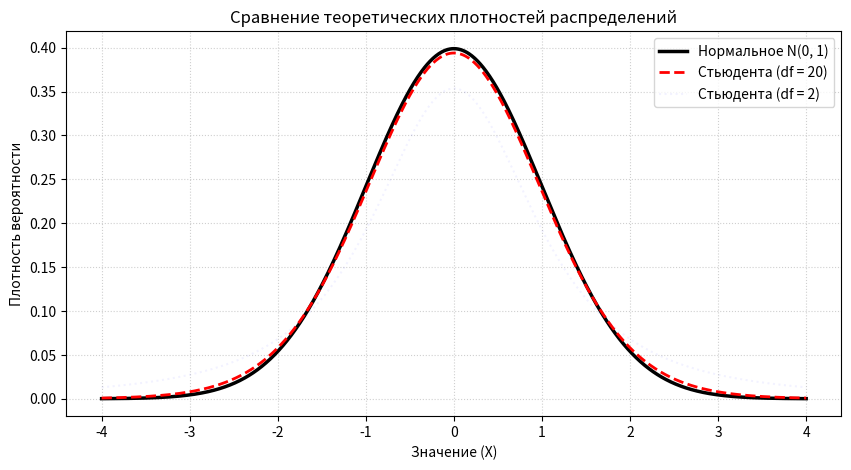
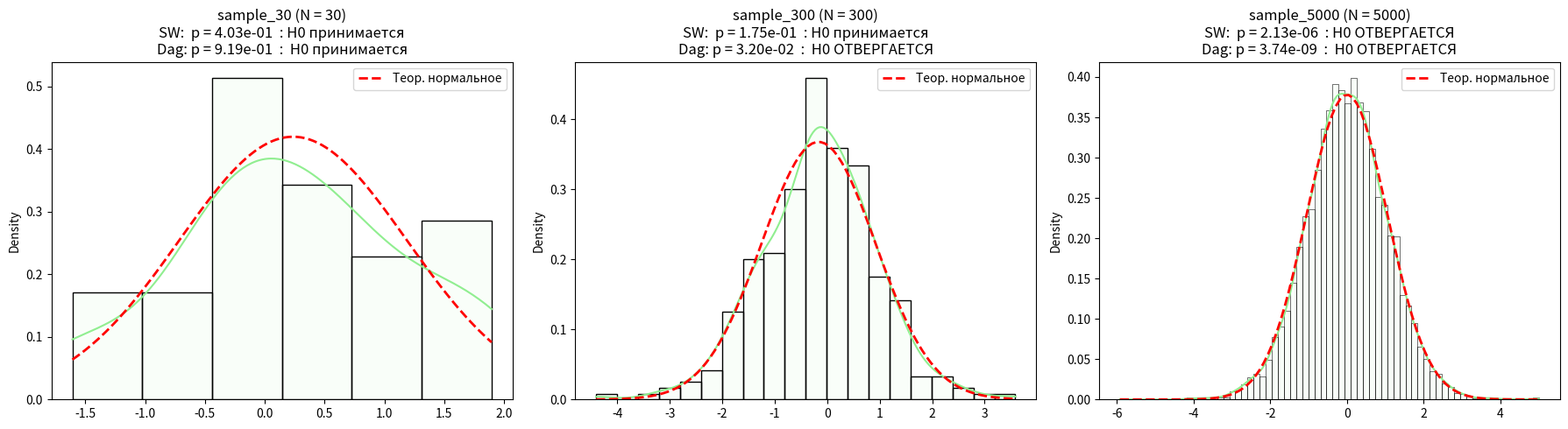
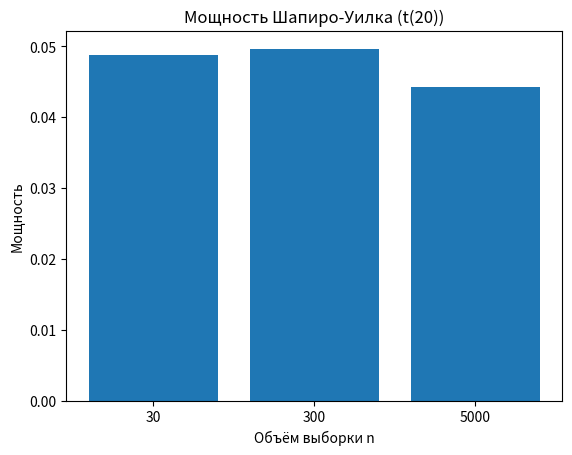

The matplotlib source for these figures, in order:
"""
ЛАБОРАТОРНАЯ РАБОТА: Проверка статистических гипотез о нормальности, расчет мощности и критерии согласия

ОБЩАЯ ИНСТРУКЦИЯ ДЛЯ СТУДЕНТОВ:
1. Запустите этот скрипт в вашей среде разработки (PyCharm, VS Code, IDLE).
2. Графики будут открываться в отдельных всплывающих окнах. Чтобы программа шла дальше, просто закрывайте окно с графиком.
3. Измените значение переменной MY_VARIANT на свой номер по списку.
"""

import matplotlib.pyplot as plt
import numpy as np
import pandas as pd
import seaborn as sns
from scipy import stats

# ==========================================
# ЧАСТЬ 2. ИНИЦИАЛИЗАЦИЯ И ВЫБОР ВАРИАНТА
# ==========================================
# УКАЖИТЕ СВОЙ НОМЕР ВАРИАНТА НИЖЕ:
MY_VARIANT = 7  

print(f"--- Активирован вариант №{MY_VARIANT} ---")

# ==========================================
# ЗАДАНИЕ 1. Визуальное сравнение плотностей
# ==========================================
print("[Задание 1] Расчет теоретических плотностей...")
x = np.linspace(-4, 4, 1000)

pdf_norm = stats.norm.pdf(x, loc=0, scale=1)
pdf_t_20 = stats.t.pdf(x, df=20)
pdf_t_2  = stats.t.pdf(x, df=2)

plt.figure(figsize=(10, 5))
plt.plot(x, pdf_norm, label='Нормальное N(0, 1)', color='black', linewidth=2.5)
plt.plot(x, pdf_t_20, label='Стьюдента (df = 20)', color='red', linestyle='--', linewidth=2)
plt.plot(x, pdf_t_2, label='Стьюдента (df = 2)', color='blue', linestyle=':', alpha=0.05)
plt.title('Сравнение теоретических плотностей распределений')
plt.xlabel('Значение (X)')
plt.ylabel('Плотность вероятности')
plt.grid(True, linestyle=':', alpha=0.6)
plt.legend()
print("Окно с графиком открыто. Закройте его, чтобы продолжить расчеты...")
plt.show() 

max_diff = np.max(np.abs(pdf_norm - pdf_t_20))
print(f"Максимальная разница между N(0,1) и t(df=20): {max_diff:.5f}")

# ==========================================
# ЗАДАНИЕ 2. Парадокс больших выборок
# ==========================================
print("[Задание 2] Запуск тестов на нормальность для выборок разного объема...")
np.random.seed(MY_VARIANT)
df_student = 20

samples = {
    'sample_30': stats.t.rvs(df=df_student, size=30),
    'sample_300': stats.t.rvs(df=df_student, size=300),
    'sample_5000': stats.t.rvs(df=df_student, size=5000)
}
# samples = {
#     'sample_30': stats.norm.rvs(size=30),
#     'sample_300': stats.norm.rvs(size=300),
#     'sample_5000': stats.norm.rvs(size=5000)
# }

fig, axes = plt.subplots(1, 3, figsize=(18, 5))
results = []

for i, (name, data) in enumerate(samples.items()):
    N = len(data)
    stat_sw, p_sw = stats.shapiro(data)
    stat_dag, p_dag = stats.normaltest(data)
    dec_sw  = "H0 принимается" if p_sw  > 0.05 else "H0 ОТВЕРГАЕТСЯ"
    dec_dag = "H0 принимается" if p_dag > 0.05 else "H0 ОТВЕРГАЕТСЯ"
    results.append({
        'Выборка': name,
        'Размер (N)': N,
        'p-value (Шапиро-Уилок)': round(p_sw, 5),
        'p-value (Д\'Агостино)': round(p_dag, 5)
    })
    
    sns.histplot(data, kde=True, stat="density", color="lightgreen", ax=axes[i], alpha=0.05)
    x_plot = np.linspace(data.min(), data.max(), 100)
    axes[i].plot(x_plot, stats.norm.pdf(x_plot, loc=data.mean(), scale=data.std()), 
                 color='red', linestyle='--', linewidth=2, label='Теор. нормальное')
    axes[i].set_title(f'{name} (N = {N})\np-val SW: {p_sw:.2e}\np-val Dag: {p_dag:.2e}\n')
    axes[i].set_title(
        f'{name} (N = {N})\n'
        f'SW:  p = {p_sw:.2e}  : {dec_sw}\n'
        f'Dag: p = {p_dag:.2e}  :  {dec_dag}'
    )
    axes[i].legend()

plt.tight_layout()
print("Окно с сеткой графиков открыто. Закройте его...")
plt.show()

df_res = pd.DataFrame(results)
print(df_res.to_string(index=False))

# ==========================================
# ЗАДАНИЕ 3. Мощность критерия (Монте-Карло)
# ==========================================
# ==========================================
# ЗАДАНИЕ 3. Мощность критерия (Монте-Карло)
# ==========================================
print("\n[Задание 3] Мощность критерия Шапиро-Уилка (Монте-Карло)...")

np.random.seed(MY_VARIANT)
n_simulations = 10000
alpha = 0.05
powers =[]
for n in [30, 300, 5000]:
    reject_count = 0
    for _ in range(n_simulations):
        sample = stats.norm.rvs(size=n)
        _, p_value = stats.shapiro(sample)
        if p_value <= alpha:
            reject_count += 1
    power = reject_count / n_simulations
    powers.append(power)
    print(f"n = {n}: мощность = {power:.4f}")

plt.bar(['30', '300', '5000'], powers)
plt.title('Мощность Шапиро-Уилка (t(20))')
plt.xlabel('Объём выборки n')
plt.ylabel('Мощность')
plt.show()



# # ==========================================
# # ЗАДАНИЕ 4. Критерий согласия Хи-квадрат
# # ==========================================
# Задача: Проверить гипотезу о нормальности выборки sample_5000 с помощью критерия Хи-квадрат Пирсона, самостоятельно построив интервальный ряд и объединив малочисленные интервалы (E𝑖<5).

# Инструкция:

#     Разбейте выборку на интервалы.
#     Рассчитайте наблюдаемые частоты (𝑂𝑖) и теоретические частоты (E𝑖) через stats.norm.cdf.
#     Реализуйте алгоритм слияния интервалов, где 𝐸𝑖<5.
#     Запустите stats.chisquare с аргументом ddof=2.

      
      
# """
# КОНТРОЛЬНЫЕ ВОПРОСЫ ДЛЯ ОТЧЕТА:
# 1. Какое максимальное расхождение плотностей получилось между N(0,1) и t(df=20)? Сильно ли меняется график при df=2?
# 2. Изменилась ли внутренняя природа данных при росте n с 30 до 5000 в Задании 2? Почему тесты выдали разный ответ?
# 3. Какую ошибку (I или II рода) совершает тест Шапиро-Уилка на малых выборках?
# 4. Инструкция для аналитика: База клиентов содержит 10 000 строк. График распределения — идеальный симметричный «колокол», но тест Шапиро-Уилка выдает p-value = 0.00001. Можно ли по этой выборке из 10000 наблюдений построить доверительные интервалы для математического ожидания или дисперсии?
# 5. Зачем в Хи-квадрат тесте объединяют малочисленные интервалы и почему ddof=2?
# Как влияет на мощность критерия Хи-квадрат наличие малочисленных интервалов и неверное задание числа степеней свободы статистики критерия?

# """
